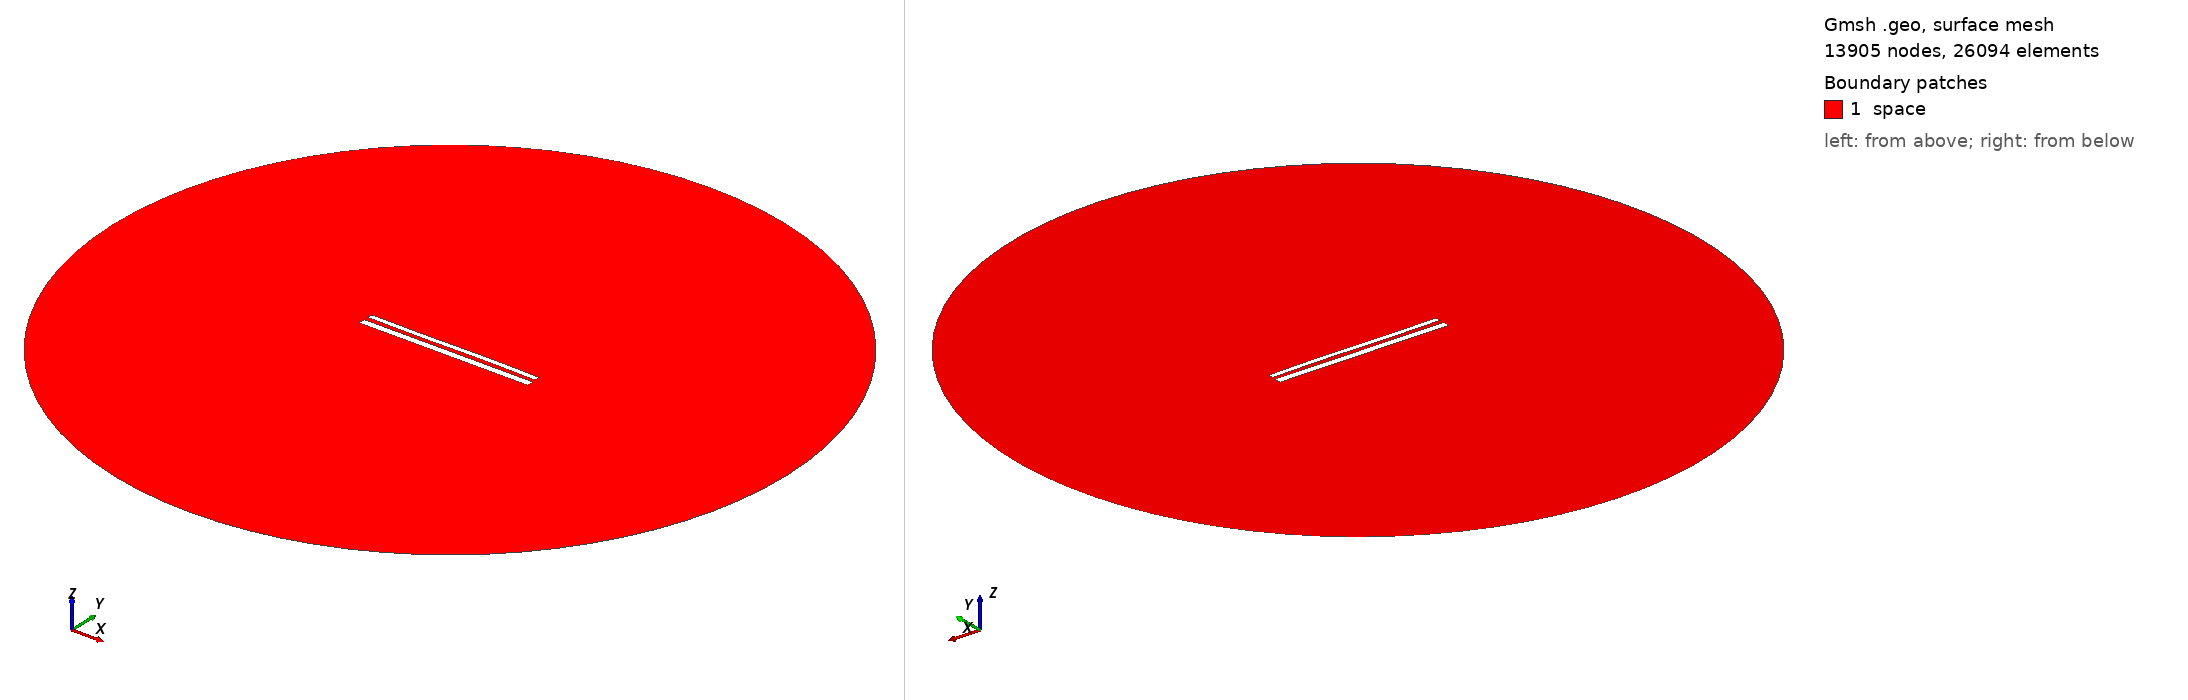

Gmsh geometry script, surface-meshed: 13905 nodes, 26094 surface elements. Boundary patches (legend numbers): 1 space. Left view from above one corner, right view from below the opposite corner. Legend entries are the model's physical surfaces. The drawing asked Gmsh for element sizes between 1% and 20% of the model's largest extent; the script's own settings can give other sizes.

=== 11928.geo (drawn) ===
//---------------------------------------
// Geometry kernel
//---------------------------------------

SetFactory("OpenCASCADE");



//---------------------------------------
// Parameters of the geometry
//---------------------------------------

// Overetch of the upper plate
overetch = 0.375;

// Distance between the plates
distance = 2.5;

// Discretization over the x axis (for the deformation)
nx = 50; 

// Length of the plate
L = 100 - overetch; 

// Number of modes
n = 4; 

// 1st mode coefficient
coeff(1) = -0.15;
beta(1) = 0.596864 * 3.1415926535 / L;

// 2nd mode coefficient
coeff(2) = 0.0;
beta(2) = 1.49418 * 3.1415926535 / L;

// 3rd mode coefficient
coeff(3) = -0.15;
beta(3) = 2.50025 * 3.1415926535 / L;

// 4th mode coefficient
coeff(4) = 0.0;
beta(4) = 3.49999 * 3.1415926535 / L;



//---------------------------------------
// Upper plate (deformed rectangle)
//---------------------------------------

// Coordiantes of the upper plate
xmin = -50;
xmax = 50 - overetch;

// Height of the upper plate
yheight = 4 - 2 * overetch;

// Indexes of the points
UpperID[] = {};
LowerID[] = {};
LeftID[] = {};
RightID[] = {};

// Point index
p = 1;

// Horizontal edges
For i In {1:nx}
    x = xmin + (i-1)*(xmax - xmin)/(nx-1);

    y_bottom = distance / 2 + overetch;
    For j In {1:n}
        C = (Cosh(beta(j)*L) + Cos(beta(j)*L)) / (Sinh(beta(j)*L) + Sin(beta(j)*L));
        y_bottom  = y_bottom + coeff(j) * (Cosh(beta(j)*(x+50)) - Cos(beta(j)*(x+50)) - C * (Sinh(beta(j)*(x+50)) - Sin(beta(j)*(x+50))));
    EndFor

    y_top = y_bottom + yheight;

    Point(p) = {x, y_top, 0, 1.0};
    UpperID[i] = p;
    p = p + 1;

    Point(p) = {x, y_bottom, 0, 1.0};
    LowerID[i] = p;
    p = p + 1;
EndFor

// Create point lists
UpperPts[] = {}; LowerPts[] = {};
For i In {1:nx}
  UpperPts[] += {UpperID[i]};
  LowerPts[] += {LowerID[i]};
EndFor

// Build splines
Spline(1) = {UpperPts[]};
Spline(2) = {LowerPts[]};
Line(3) = {LowerPts[nx-1], UpperPts[nx-1]};
Line(4) = {LowerPts[0], UpperPts[0]};

// Build the plane surface
Curve Loop(1) = {2, 3, -1, -4};
Plane Surface(1) = {1};



//---------------------------------------
// Lower plate (rectangle)
//---------------------------------------

// Vertices
Point(1001) = {-50, -1, 0, 1.0};
Point(1002) = { 50, -1, 0, 1.0};
Point(1003) = { 50,  -5, 0, 1.0};
Point(1004) = {-50,  -5, 0, 1.0};

// Edges
Line(5) = {1001, 1002};
Line(6) = {1002, 1003};
Line(7) = {1003, 1004};
Line(8) = {1004, 1001};

// Plane surface
Line Loop(2) = {5, 6, 7, 8};
Plane Surface(2) = {2}; 



//---------------------------------------
// Outer (fictious) boundary
//---------------------------------------

// Points
Point(1005) = {0, 0, 0};       // Center
Point(1006) = {200, 0, 0};     // Start point
Point(1007) = {0, 200, 0};     // 90 degrees
Point(1008) = {-200, 0, 0};    // 180 degrees
Point(1009) = {0, -200, 0};    // 270 degrees

// Circle arcs (each needs start, center, end)
Circle(9) = {1006, 1005, 1007};
Circle(10) = {1007, 1005, 1008};
Circle(11) = {1008, 1005, 1009};
Circle(12) = {1009, 1005, 1006};

// Plane surface for the entire domain
Curve Loop(3) = {9, 10, 11, 12};
Surface(3) = {3};

// Subtract the plates from the whole domain to obtain the actual domain where we want to solve the equations
BooleanDifference{ Surface{3}; Delete; }{ Surface{1}; Surface{2}; Delete; }




//---------------------------------------
// Transfinite Lines/Curves
//---------------------------------------

// Set the number of points on the boundaries
r = 7;

// Plates
Transfinite Curve {1, 2} = 50*r Using Progression 1;
Transfinite Curve {3, 4} = 2*r Using Progression 1;
Transfinite Line {5, 7} = 50*r Using Progression 1;
Transfinite Line {6, 8} = 2*r Using Progression 1;

// Outer boundary
Transfinite Line {9, 10, 11, 12} = 20 Using Progression 1;



//---------------------------------------
// Physical groups
//---------------------------------------                

// Physical curves (boundaries)
Physical Line("force_segment", 10) = {2};
Physical Line("upper_plate", 11) = {1, 3, 4};
Physical Line("lower_plate", 12) = {5, 6, 7, 8};
Physical Line("boundary", 20) = {9, 10, 11, 12};

// Physical Surfaces
Physical Surface("space", 30) = {3};



//---------------------------------------
// 6. Generate the Mesh
//---------------------------------------

// 2D mesh generation
Mesh 2;
